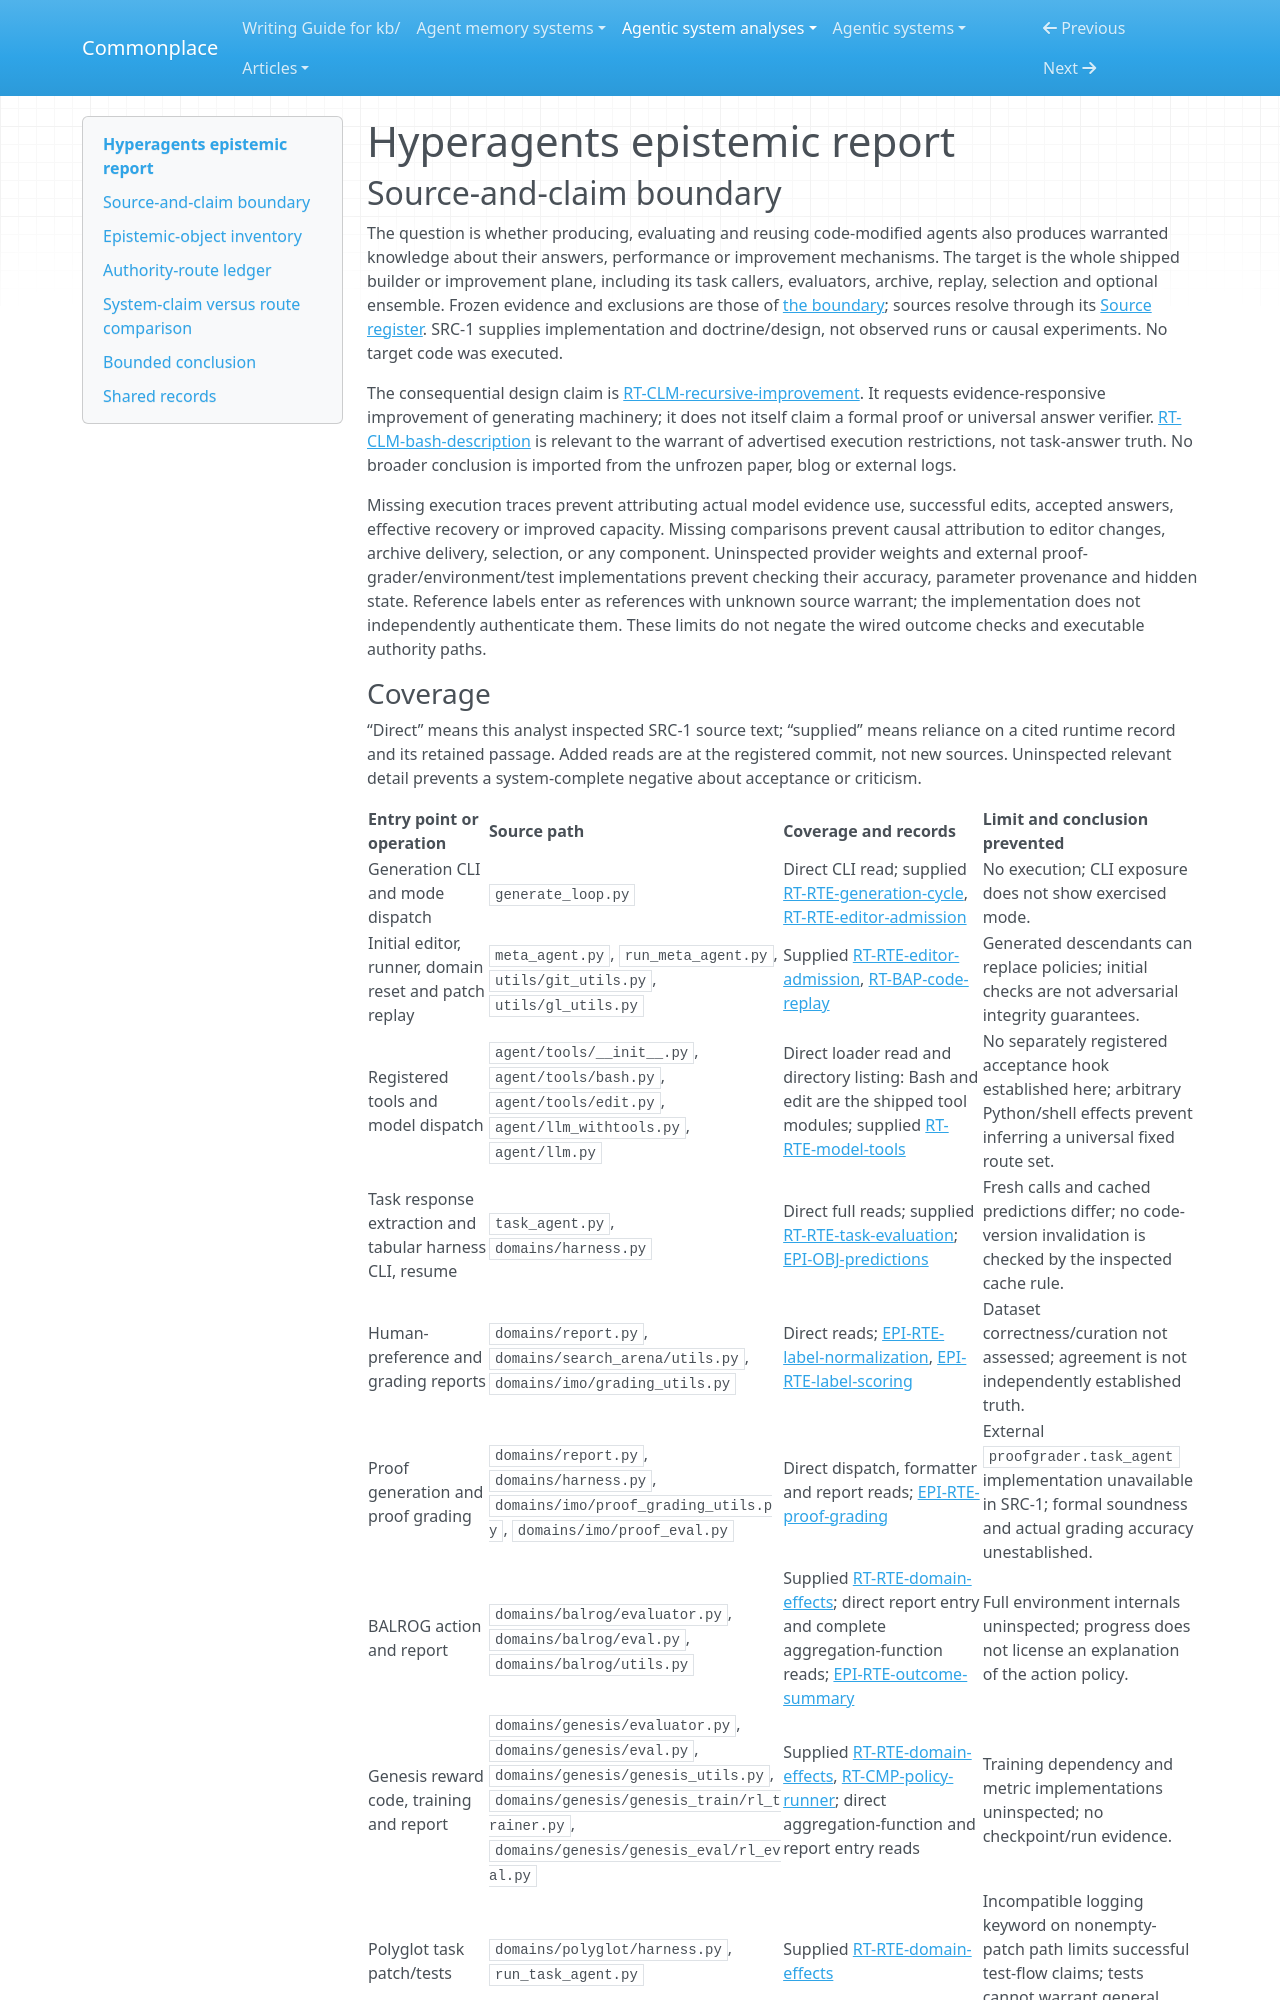

repository: zby/commonplace · page: agentic-system-analyses/retained/hyperagents/epistemic/index.html · generator: mkdocs

---
type: agentic-system-analyses/types/agentic-system-epistemic-report.md
description: "Hyperagents' prediction, benchmark-checking and executable-reliance routes: what evaluation licenses and what recursive improvement remains unestablished."
run-id: AAS-2026-10-14-hyperagents-dd9d501b160c-01
reviewed-boundary: "59a68f672dfb92c74aeb7e61535d776fb36e172d"
---

# Hyperagents epistemic report

## Source-and-claim boundary

The question is whether producing, evaluating and reusing code-modified agents also produces warranted knowledge about their answers, performance or improvement mechanisms. The target is the whole shipped builder or improvement plane, including its task callers, evaluators, archive, replay, selection and optional ensemble. Frozen evidence and exclusions are those of [the boundary](boundary.md#boundary-and-evidence); sources resolve through its [Source register](boundary.md#source-register). SRC-1 supplies implementation and doctrine/design, not observed runs or causal experiments. No target code was executed.

The consequential design claim is [RT-CLM-recursive-improvement](runtime.md#rt-clm-recursive-improvement). It requests evidence-responsive improvement of generating machinery; it does not itself claim a formal proof or universal answer verifier. [RT-CLM-bash-description](runtime.md#rt-clm-bash-description) is relevant to the warrant of advertised execution restrictions, not task-answer truth. No broader conclusion is imported from the unfrozen paper, blog or external logs.

Missing execution traces prevent attributing actual model evidence use, successful edits, accepted answers, effective recovery or improved capacity. Missing comparisons prevent causal attribution to editor changes, archive delivery, selection, or any component. Uninspected provider weights and external proof-grader/environment/test implementations prevent checking their accuracy, parameter provenance and hidden state. Reference labels enter as references with unknown source warrant; the implementation does not independently authenticate them. These limits do not negate the wired outcome checks and executable authority paths.
